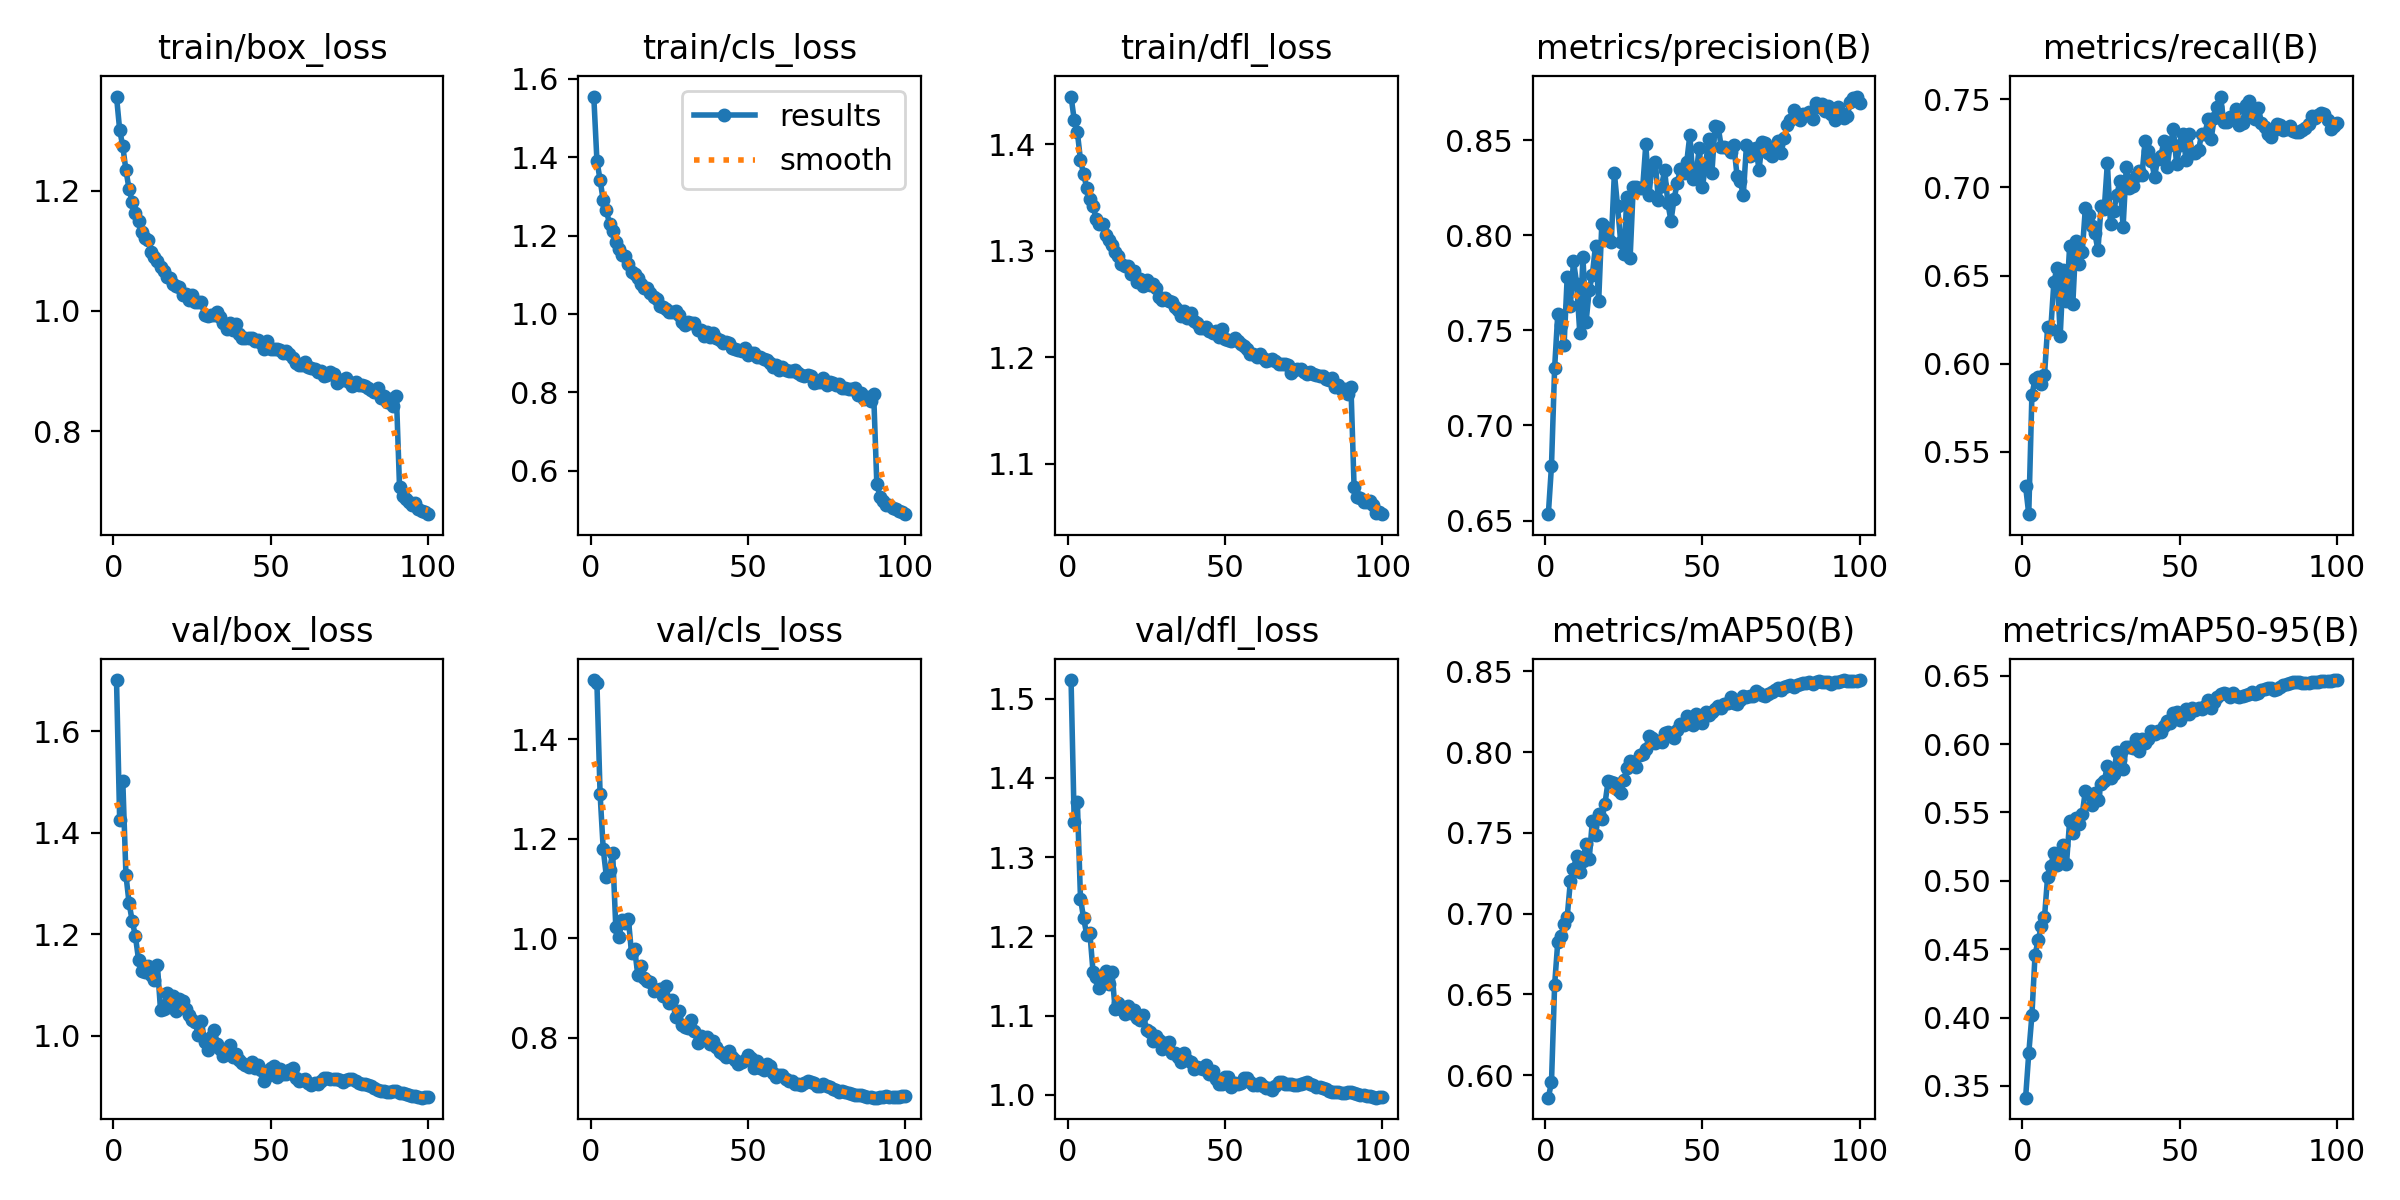

The file beside this chart, header and first rows:
epoch, time, train/box_loss, train/cls_loss, train/dfl_loss, metrics/precision(B), metrics/recall(B), metrics/mAP50(B), metrics/mAP50-95(B), val/box_loss, val/cls_loss, val/dfl_loss, lr/pg0, lr/pg1, lr/pg2
1, 105, 1.357, 1.555, 1.445, 0.6534, 0.5305, 0.5861, 0.3414, 1.701, 1.519, 1.523, 0.06705, 0.0003328, 0.0003328
2, 202.8, 1.301, 1.391, 1.423, 0.6787, 0.5147, 0.5957, 0.3739, 1.425, 1.513, 1.344, 0.03405, 0.0006595, 0.0006595
3, 302, 1.274, 1.342, 1.412, 0.7303, 0.5823, 0.6559, 0.4017, 1.501, 1.291, 1.37, 0.001033, 0.0009797, 0.0009797
4, 397.7, 1.234, 1.29, 1.385, 0.7585, 0.5911, 0.6826, 0.4461, 1.316, 1.18, 1.248, 0.0009703, 0.0009703, 0.0009703
5, 490.5, 1.202, 1.264, 1.372, 0.7526, 0.5926, 0.6859, 0.4565, 1.261, 1.124, 1.223, 0.0009604, 0.0009604, 0.0009604
6, 581, 1.181, 1.23, 1.359, 0.7421, 0.5885, 0.6936, 0.4672, 1.225, 1.138, 1.202, 0.0009505, 0.0009505, 0.0009505
7, 672, 1.163, 1.211, 1.348, 0.7782, 0.5934, 0.698, 0.4732, 1.196, 1.171, 1.204, 0.0009406, 0.0009406, 0.0009406
8, 758.3, 1.15, 1.182, 1.342, 0.7629, 0.6208, 0.7199, 0.5032, 1.15, 1.022, 1.155, 0.0009307, 0.0009307, 0.0009307
9, 847.3, 1.131, 1.165, 1.33, 0.7864, 0.6196, 0.7277, 0.511, 1.127, 1.002, 1.148, 0.0009208, 0.0009208, 0.0009208
10, 937.3, 1.121, 1.15, 1.325, 0.7746, 0.6465, 0.7359, 0.5203, 1.125, 1.038, 1.135, 0.0009109, 0.0009109, 0.0009109
11, 1022, 1.119, 1.149, 1.325, 0.7487, 0.6543, 0.7256, 0.5117, 1.137, 1.031, 1.141, 0.000901, 0.000901, 0.000901
12, 1101, 1.099, 1.127, 1.315, 0.7885, 0.6159, 0.7327, 0.5133, 1.12, 1.039, 1.156, 0.0008911, 0.0008911, 0.0008911
13, 1177, 1.09, 1.108, 1.31, 0.7544, 0.6532, 0.7433, 0.5264, 1.109, 0.9699, 1.139, 0.0008812, 0.0008812, 0.0008812
14, 1261, 1.083, 1.101, 1.306, 0.7711, 0.6359, 0.7338, 0.5124, 1.139, 0.978, 1.155, 0.0008713, 0.0008713, 0.0008713
15, 1348, 1.073, 1.092, 1.299, 0.7793, 0.6665, 0.7576, 0.5439, 1.05, 0.9263, 1.108, 0.0008614, 0.0008614, 0.0008614
16, 1432, 1.066, 1.076, 1.295, 0.7945, 0.6336, 0.7488, 0.5353, 1.053, 0.9449, 1.115, 0.0008515, 0.0008515, 0.0008515
17, 1520, 1.056, 1.065, 1.288, 0.7652, 0.6699, 0.7617, 0.546, 1.084, 0.9194, 1.108, 0.0008416, 0.0008416, 0.0008416
18, 1606, 1.055, 1.065, 1.286, 0.8058, 0.6566, 0.7589, 0.5417, 1.056, 0.9135, 1.102, 0.0008317, 0.0008317, 0.0008317
19, 1693, 1.045, 1.054, 1.286, 0.8043, 0.6632, 0.7679, 0.5488, 1.077, 0.912, 1.112, 0.0008218, 0.0008218, 0.0008218
20, 1783, 1.042, 1.042, 1.279, 0.7981, 0.6884, 0.7819, 0.5658, 1.049, 0.8932, 1.104, 0.0008119, 0.0008119, 0.0008119
21, 1874, 1.04, 1.037, 1.281, 0.7965, 0.6843, 0.7812, 0.5637, 1.073, 0.8955, 1.107, 0.000802, 0.000802, 0.000802
22, 1965, 1.026, 1.02, 1.271, 0.8326, 0.6783, 0.7811, 0.5557, 1.067, 0.8981, 1.098, 0.0007921, 0.0007921, 0.0007921
23, 2054, 1.027, 1.018, 1.274, 0.8154, 0.6743, 0.7768, 0.5642, 1.052, 0.8838, 1.094, 0.0007822, 0.0007822, 0.0007822
24, 2142, 1.018, 1.012, 1.267, 0.7967, 0.6643, 0.7744, 0.559, 1.04, 0.9038, 1.101, 0.0007723, 0.0007723, 0.0007723
25, 2231, 1.027, 1.006, 1.273, 0.7904, 0.6895, 0.7828, 0.5708, 1.03, 0.8699, 1.081, 0.0007624, 0.0007624, 0.0007624
26, 2319, 1.015, 1.006, 1.268, 0.8201, 0.6876, 0.7899, 0.5727, 1.026, 0.8759, 1.079, 0.0007525, 0.0007525, 0.0007525
27, 2414, 1.014, 1.008, 1.269, 0.7878, 0.7139, 0.7942, 0.5841, 1.001, 0.8428, 1.068, 0.0007426, 0.0007426, 0.0007426
28, 2512, 1.014, 0.9973, 1.265, 0.8252, 0.679, 0.794, 0.5749, 1.029, 0.853, 1.074, 0.0007327, 0.0007327, 0.0007327
29, 2604, 0.9925, 0.9805, 1.257, 0.8254, 0.6867, 0.7905, 0.578, 0.9882, 0.8255, 1.07, 0.0007228, 0.0007228, 0.0007228
30, 2697, 0.9907, 0.9729, 1.254, 0.825, 0.6955, 0.7984, 0.5941, 0.9707, 0.8216, 1.058, 0.0007129, 0.0007129, 0.0007129
31, 2787, 0.9926, 0.9797, 1.256, 0.8249, 0.7039, 0.7991, 0.5886, 0.9981, 0.8201, 1.066, 0.000703, 0.000703, 0.000703
32, 2880, 0.9927, 0.9759, 1.253, 0.8478, 0.6777, 0.8017, 0.5814, 1.01, 0.8366, 1.067, 0.0006931, 0.0006931, 0.0006931
33, 2973, 0.9976, 0.9763, 1.252, 0.8212, 0.7114, 0.8098, 0.5979, 0.9833, 0.813, 1.052, 0.0006832, 0.0006832, 0.0006832
34, 3064, 0.9895, 0.9586, 1.247, 0.8372, 0.6998, 0.8088, 0.5975, 0.9733, 0.7892, 1.053, 0.0006733, 0.0006733, 0.0006733
35, 3155, 0.9798, 0.9603, 1.244, 0.8386, 0.7011, 0.8059, 0.5968, 0.9605, 0.8027, 1.047, 0.0006634, 0.0006634, 0.0006634
36, 3248, 0.9706, 0.9443, 1.239, 0.8184, 0.7065, 0.8067, 0.604, 0.966, 0.8004, 1.042, 0.0006535, 0.0006535, 0.0006535
37, 3341, 0.98, 0.9548, 1.243, 0.8259, 0.7094, 0.8063, 0.5949, 0.9811, 0.8013, 1.052, 0.0006436, 0.0006436, 0.0006436
38, 3438, 0.969, 0.9419, 1.237, 0.8342, 0.7069, 0.8117, 0.6034, 0.9579, 0.7876, 1.044, 0.0006337, 0.0006337, 0.0006337
39, 3528, 0.9779, 0.9507, 1.242, 0.8168, 0.7264, 0.8125, 0.6007, 0.9632, 0.7942, 1.042, 0.0006238, 0.0006238, 0.0006238
40, 3618, 0.9614, 0.9385, 1.235, 0.8076, 0.7209, 0.8099, 0.6036, 0.9522, 0.7812, 1.033, 0.0006139, 0.0006139, 0.0006139
41, 3707, 0.9549, 0.9339, 1.233, 0.8192, 0.7152, 0.8087, 0.6097, 0.9459, 0.7719, 1.035, 0.000604, 0.000604, 0.000604
42, 3790, 0.9542, 0.9246, 1.228, 0.8275, 0.7061, 0.8135, 0.6072, 0.9427, 0.7671, 1.034, 0.0005941, 0.0005941, 0.0005941
43, 3877, 0.9548, 0.9277, 1.228, 0.8347, 0.7161, 0.8174, 0.6099, 0.9373, 0.7608, 1.032, 0.0005842, 0.0005842, 0.0005842
44, 3964, 0.9554, 0.9268, 1.228, 0.8326, 0.7179, 0.8168, 0.6087, 0.947, 0.7734, 1.037, 0.0005743, 0.0005743, 0.0005743
45, 4050, 0.9497, 0.9128, 1.225, 0.8383, 0.7262, 0.8221, 0.6135, 0.9371, 0.761, 1.026, 0.0005644, 0.0005644, 0.0005644
46, 4134, 0.951, 0.9113, 1.223, 0.8527, 0.7117, 0.8203, 0.6171, 0.9422, 0.7554, 1.029, 0.0005545, 0.0005545, 0.0005545
47, 4219, 0.9474, 0.9084, 1.225, 0.8295, 0.7242, 0.8166, 0.6157, 0.9315, 0.7482, 1.02, 0.0005446, 0.0005446, 0.0005446
48, 4306, 0.937, 0.9047, 1.219, 0.8321, 0.733, 0.8236, 0.6224, 0.911, 0.7517, 1.014, 0.0005347, 0.0005347, 0.0005347
49, 4390, 0.9493, 0.913, 1.227, 0.8461, 0.7135, 0.8206, 0.6233, 0.9203, 0.7558, 1.014, 0.0005248, 0.0005248, 0.0005248
50, 4478, 0.9374, 0.8946, 1.217, 0.8255, 0.7238, 0.8179, 0.6176, 0.9362, 0.7645, 1.023, 0.0005149, 0.0005149, 0.0005149
51, 4566, 0.9362, 0.8995, 1.216, 0.8369, 0.7305, 0.825, 0.6213, 0.9396, 0.7587, 1.022, 0.000505, 0.000505, 0.000505
52, 4656, 0.9361, 0.8999, 1.215, 0.8506, 0.7158, 0.823, 0.6255, 0.9175, 0.7387, 1.009, 0.0004951, 0.0004951, 0.0004951
53, 4743, 0.9344, 0.8913, 1.218, 0.8326, 0.7305, 0.8245, 0.6221, 0.9349, 0.7539, 1.015, 0.0004852, 0.0004852, 0.0004852
54, 4836, 0.9302, 0.8904, 1.215, 0.8574, 0.7194, 0.8264, 0.6264, 0.9252, 0.7397, 1.014, 0.0004753, 0.0004753, 0.0004753
55, 4926, 0.9338, 0.8861, 1.213, 0.8569, 0.7198, 0.8283, 0.6248, 0.9242, 0.7352, 1.015, 0.0004654, 0.0004654, 0.0004654
56, 5017, 0.9287, 0.8829, 1.211, 0.8463, 0.7213, 0.8273, 0.6261, 0.9318, 0.7475, 1.021, 0.0004555, 0.0004555, 0.0004555
57, 5105, 0.9211, 0.875, 1.208, 0.8466, 0.7305, 0.8298, 0.6258, 0.9368, 0.7439, 1.021, 0.0004456, 0.0004456, 0.0004456
58, 5198, 0.9126, 0.8657, 1.203, 0.8459, 0.7301, 0.8302, 0.6276, 0.9167, 0.7297, 1.016, 0.0004357, 0.0004357, 0.0004357
59, 5298, 0.9101, 0.8685, 1.203, 0.8436, 0.7386, 0.8341, 0.632, 0.9109, 0.7223, 1.013, 0.0004258, 0.0004258, 0.0004258
60, 5397, 0.9093, 0.8567, 1.2, 0.8472, 0.7275, 0.8301, 0.6264, 0.9134, 0.7244, 1.013, 0.0004159, 0.0004159, 0.0004159
... 40 more rows
